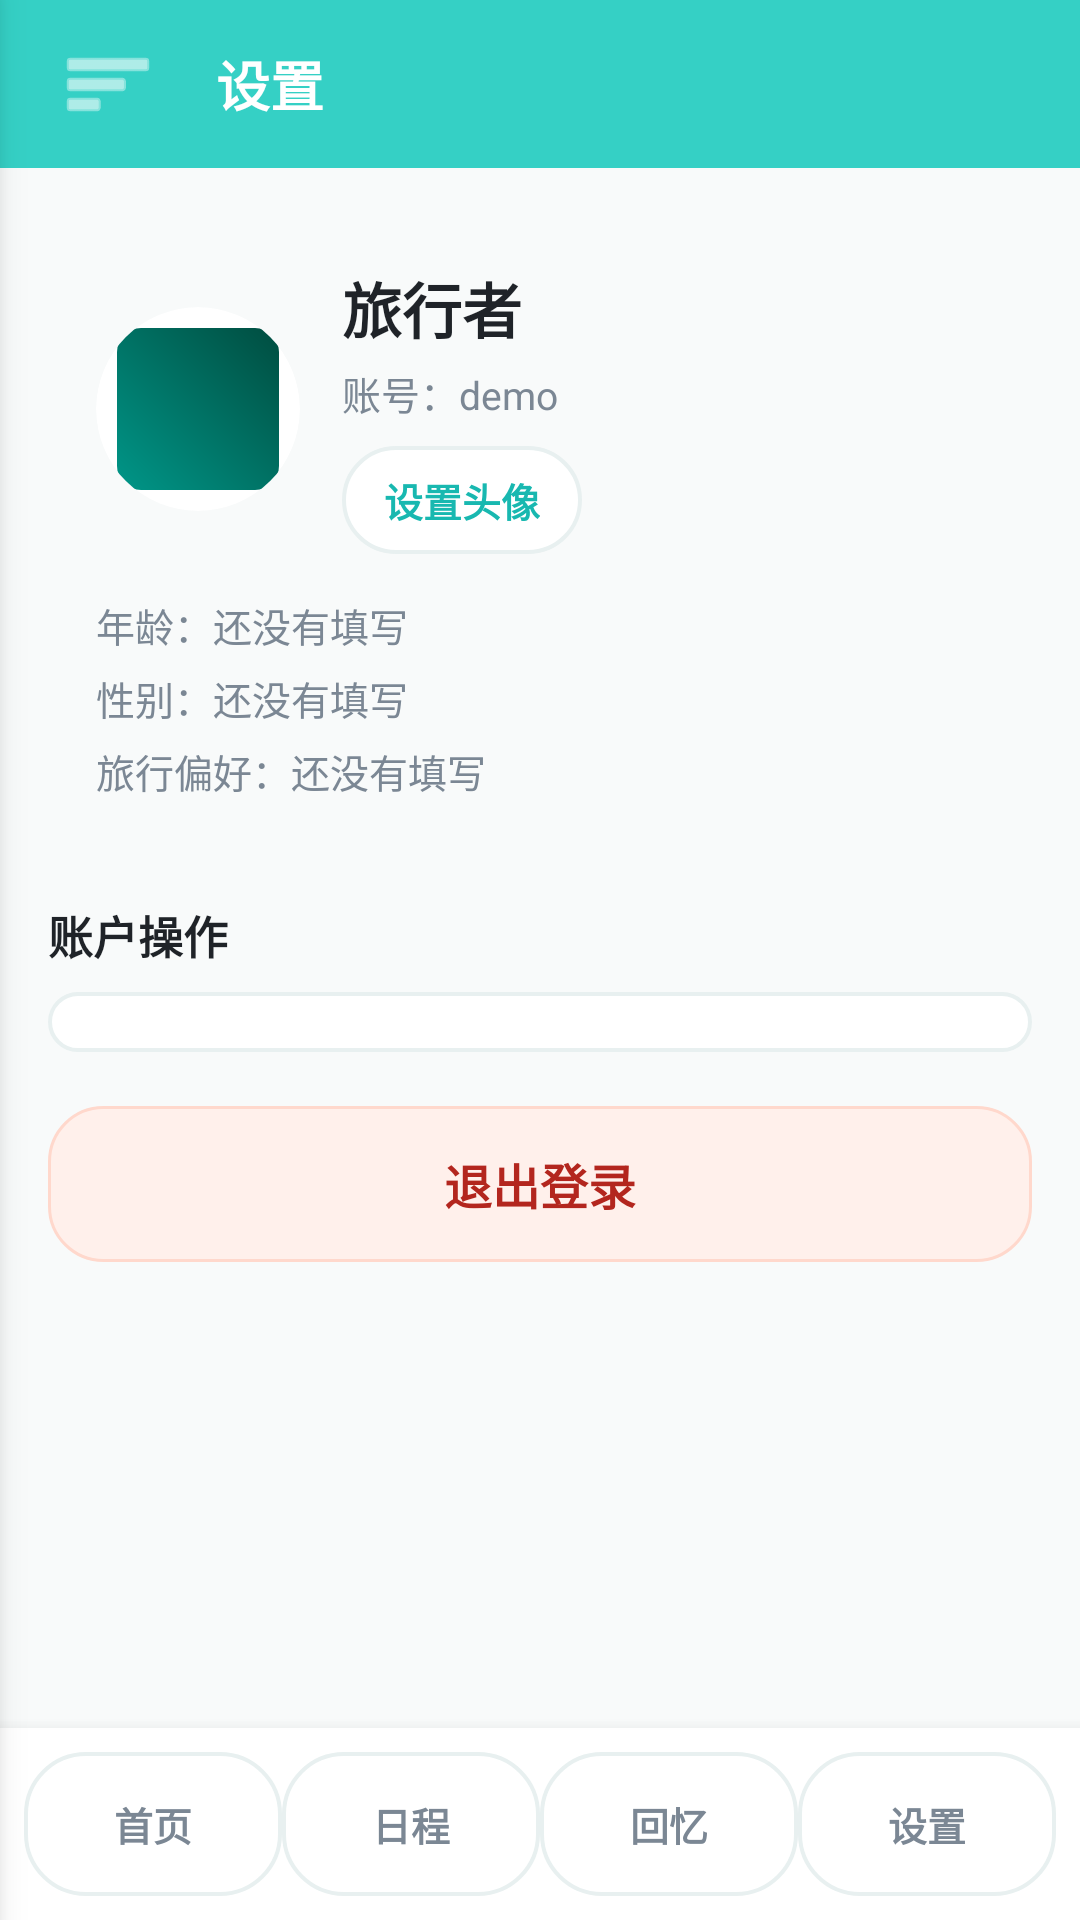

Reconstruct the res/layout file that produces this screen, plus the resources it refers to.
<!-- AndroidManifest.xml: application theme Theme.TravelMemory -->
<!-- res/layout/activity_settings.xml -->
<?xml version="1.0" encoding="utf-8"?>
<FrameLayout xmlns:android="http://schemas.android.com/apk/res/android"
    xmlns:app="http://schemas.android.com/apk/res-auto"
    android:layout_width="match_parent"
    android:layout_height="match_parent">

<LinearLayout
    android:layout_width="match_parent"
    android:layout_height="match_parent"
    android:background="@color/bg_light"
    android:orientation="vertical">

    <LinearLayout
        android:layout_width="match_parent"
        android:layout_height="56dp"
        android:background="@color/primary"
        android:gravity="center_vertical"
        android:orientation="horizontal"
        android:paddingHorizontal="16dp">

        <ImageButton
            android:id="@+id/btn_settings_back"
            android:layout_width="40dp"
            android:layout_height="40dp"
            android:background="?android:attr/selectableItemBackgroundBorderless"
            android:contentDescription="打开菜单"
            android:src="@android:drawable/ic_menu_sort_by_size"
            app:tint="@color/white" />

        <TextView
            android:layout_width="wrap_content"
            android:layout_height="wrap_content"
            android:layout_marginStart="16dp"
            android:text="设置"
            android:textColor="@color/white"
            android:textSize="18sp"
            android:textStyle="bold" />
    </LinearLayout>

    <ScrollView
        android:layout_width="match_parent"
        android:layout_height="0dp"
        android:layout_weight="1">

        <LinearLayout
            android:layout_width="match_parent"
            android:layout_height="wrap_content"
            android:orientation="vertical"
            android:padding="16dp">

            <LinearLayout
                android:layout_width="match_parent"
                android:layout_height="wrap_content"
                android:background="@drawable/card_rounded_primary_light"
                android:orientation="vertical"
                android:padding="16dp">

                <LinearLayout
                    android:layout_width="match_parent"
                    android:layout_height="wrap_content"
                    android:gravity="center_vertical"
                    android:orientation="horizontal">

                    <androidx.cardview.widget.CardView
                        android:layout_width="68dp"
                        android:layout_height="68dp"
                        app:cardBackgroundColor="@color/white"
                        app:cardCornerRadius="34dp"
                        app:cardElevation="0dp">

                        <ImageView
                            android:id="@+id/iv_settings_avatar"
                            android:layout_width="match_parent"
                            android:layout_height="match_parent"
                            android:contentDescription="当前头像"
                            android:padding="7dp"
                            android:scaleType="centerCrop"
                            android:src="@drawable/travel_placeholder" />
                    </androidx.cardview.widget.CardView>

                    <LinearLayout
                        android:layout_width="0dp"
                        android:layout_height="wrap_content"
                        android:layout_marginStart="14dp"
                        android:layout_weight="1"
                        android:orientation="vertical">

                        <TextView
                            android:id="@+id/tv_settings_nickname"
                            android:layout_width="match_parent"
                            android:layout_height="wrap_content"
                            android:text="旅行者"
                            android:textColor="@color/text_primary"
                            android:textSize="20sp"
                            android:textStyle="bold" />

                        <TextView
                            android:id="@+id/tv_settings_username"
                            android:layout_width="match_parent"
                            android:layout_height="wrap_content"
                            android:layout_marginTop="4dp"
                            android:text="账号：demo"
                            android:textColor="@color/text_secondary"
                            android:textSize="13sp" />

                        <TextView
                            android:id="@+id/btn_settings_avatar"
                            android:layout_width="wrap_content"
                            android:layout_height="36dp"
                            android:layout_marginTop="8dp"
                            android:background="@drawable/card_rounded_white"
                            android:gravity="center"
                            android:paddingHorizontal="14dp"
                            android:text="设置头像"
                            android:textColor="@color/primary_dark"
                            android:textSize="13sp"
                            android:textStyle="bold" />
                    </LinearLayout>
                </LinearLayout>

                <TextView
                    android:id="@+id/tv_settings_age"
                    android:layout_width="match_parent"
                    android:layout_height="wrap_content"
                    android:layout_marginTop="14dp"
                    android:text="年龄：还没有填写"
                    android:textColor="@color/text_secondary"
                    android:textSize="13sp" />

                <TextView
                    android:id="@+id/tv_settings_gender"
                    android:layout_width="match_parent"
                    android:layout_height="wrap_content"
                    android:layout_marginTop="5dp"
                    android:text="性别：还没有填写"
                    android:textColor="@color/text_secondary"
                    android:textSize="13sp" />

                <TextView
                    android:id="@+id/tv_settings_preference"
                    android:layout_width="match_parent"
                    android:layout_height="wrap_content"
                    android:layout_marginTop="5dp"
                    android:text="旅行偏好：还没有填写"
                    android:textColor="@color/text_secondary"
                    android:textSize="13sp" />
            </LinearLayout>

            <TextView
                android:layout_width="match_parent"
                android:layout_height="wrap_content"
                android:layout_marginTop="18dp"
                android:text="账户操作"
                android:textColor="@color/text_primary"
                android:textSize="15sp"
                android:textStyle="bold" />

            <LinearLayout
                android:layout_width="match_parent"
                android:layout_height="wrap_content"
                android:layout_marginTop="8dp"
                android:background="@drawable/card_rounded_white"
                android:orientation="vertical"
                android:padding="10dp">

                <androidx.recyclerview.widget.RecyclerView
                    android:id="@+id/rv_setting_buttons"
                    android:layout_width="match_parent"
                    android:layout_height="wrap_content"
                    android:clipToPadding="false"
                    android:nestedScrollingEnabled="false" />
            </LinearLayout>

            <TextView
                android:id="@+id/row_logout"
                android:layout_width="match_parent"
                android:layout_height="52dp"
                android:layout_marginTop="18dp"
                android:layout_marginBottom="24dp"
                android:background="@drawable/btn_logout_warning"
                android:gravity="center"
                android:text="退出登录"
                android:textColor="#B3261E"
                android:textSize="16sp"
                android:textStyle="bold" />
        </LinearLayout>
    </ScrollView>

    <include layout="@layout/layout_bottom_nav" />
    </LinearLayout>

    <include layout="@layout/layout_side_drawer" />
</FrameLayout>
<!-- res/layout/layout_bottom_nav.xml (included above) -->
﻿<?xml version="1.0" encoding="utf-8"?>
<LinearLayout xmlns:android="http://schemas.android.com/apk/res/android"
    android:layout_width="match_parent"
    android:layout_height="64dp"
    android:background="@color/white"
    android:elevation="8dp"
    android:gravity="center"
    android:orientation="horizontal"
    android:paddingHorizontal="8dp"
    android:paddingVertical="8dp">

    <TextView
        android:id="@+id/bottom_nav_trip"
        style="@style/BottomNavText"
        android:text="首页" />

    <TextView
        android:id="@+id/bottom_nav_search"
        style="@style/BottomNavText"
        android:text="日程" />

    <TextView
        android:id="@+id/bottom_nav_memory"
        style="@style/BottomNavText"
        android:text="回忆" />

    <TextView
        android:id="@+id/bottom_nav_profile"
        style="@style/BottomNavText"
        android:text="设置" />
</LinearLayout>
<!-- res/layout/layout_side_drawer.xml (included above) -->
<?xml version="1.0" encoding="utf-8"?>
<merge xmlns:android="http://schemas.android.com/apk/res/android"
    xmlns:app="http://schemas.android.com/apk/res-auto">

    <View
        android:id="@+id/drawer_scrim"
        android:layout_width="match_parent"
        android:layout_height="match_parent"
        android:background="#66000000"
        android:visibility="gone" />

    <LinearLayout
        android:id="@+id/layout_side_drawer"
        android:layout_width="288dp"
        android:layout_height="match_parent"
        android:background="@color/white"
        android:elevation="8dp"
        android:orientation="vertical"
        android:padding="20dp"
        android:translationX="-288dp">

        <androidx.cardview.widget.CardView
            android:layout_width="72dp"
            android:layout_height="72dp"
            app:cardBackgroundColor="@color/primary_light"
            app:cardCornerRadius="36dp"
            app:cardElevation="0dp">

            <ImageView
                android:id="@+id/iv_drawer_avatar"
                android:layout_width="match_parent"
                android:layout_height="match_parent"
                android:contentDescription="侧边栏头像"
                android:padding="8dp"
                android:scaleType="centerCrop"
                android:src="@drawable/travel_placeholder" />
        </androidx.cardview.widget.CardView>

        <TextView
            android:id="@+id/tv_drawer_nickname"
            android:layout_width="match_parent"
            android:layout_height="wrap_content"
            android:layout_marginTop="12dp"
            android:text="旅行者"
            android:textColor="@color/text_primary"
            android:textSize="20sp"
            android:textStyle="bold" />

        <TextView
            android:id="@+id/tv_drawer_username"
            android:layout_width="match_parent"
            android:layout_height="wrap_content"
            android:layout_marginTop="4dp"
            android:text="账号：demo"
            android:textColor="@color/text_secondary"
            android:textSize="13sp" />

        <View
            android:layout_width="match_parent"
            android:layout_height="1dp"
            android:layout_marginTop="18dp"
            android:layout_marginBottom="12dp"
            android:background="@color/divider" />

        <TextView android:id="@+id/menu_my_trips" style="@style/DrawerMenuText" android:text="首页" />
        <TextView android:id="@+id/menu_pre_trip" style="@style/DrawerMenuText" android:text="行前准备" />
        <TextView android:id="@+id/menu_during_trip" style="@style/DrawerMenuText" android:text="旅行记录" />
        <TextView android:id="@+id/menu_post_trip" style="@style/DrawerMenuText" android:text="旅行整理" />
        <TextView android:id="@+id/menu_memory" style="@style/DrawerMenuText" android:text="旅行回忆" />
        <TextView android:id="@+id/menu_settings" style="@style/DrawerMenuText" android:text="设置" />

        <Space
            android:layout_width="match_parent"
            android:layout_height="0dp"
            android:layout_weight="1" />

        <TextView
            android:id="@+id/menu_logout"
            style="@style/DrawerMenuText"
            android:text="退出登录"
            android:textColor="#B3261E" />
    </LinearLayout>
</merge>
<!-- resources referenced by this layout -->
<resources>
  <color name="bg_light">#F8FAFA</color>
  <color name="divider">#E8F0F0</color>
  <color name="primary">#35D0C5</color>
  <color name="primary_dark">#18B8B0</color>
  <color name="primary_light">#E9FAF8</color>
  <color name="text_primary">#1F2328</color>
  <color name="text_secondary">#7B8794</color>
  <color name="white">#FFFFFF</color>
  <!-- drawable btn_logout_warning (drawable) -->
  <?xml version="1.0" encoding="utf-8"?>
  <shape xmlns:android="http://schemas.android.com/apk/res/android">
      <solid android:color="@color/accent_light" />
      <corners android:radius="18dp" />
      <stroke
          android:width="1dp"
          android:color="#FFD8CC" />
  </shape>
  <!-- drawable card_rounded_white (drawable) -->
  <?xml version="1.0" encoding="utf-8"?>
  <shape xmlns:android="http://schemas.android.com/apk/res/android"
      android:shape="rectangle">
      <solid android:color="@color/white" />
      <stroke android:width="1.2dp" android:color="@color/divider" />
      <corners android:radius="20dp" />
  </shape>
  <!-- drawable travel_placeholder (drawable) -->
  <?xml version="1.0" encoding="utf-8"?>
  <shape xmlns:android="http://schemas.android.com/apk/res/android"
      android:shape="rectangle">
      <gradient
          android:startColor="#009688"
          android:endColor="#004D40"
          android:angle="45"/>
      <corners android:radius="8dp" />
  </shape>
  <style name="BottomNavText">
          <item name="android:layout_width">0dp</item>
          <item name="android:layout_height">48dp</item>
          <item name="android:layout_weight">1</item>
          <item name="android:gravity">center</item>
          <item name="android:textColor">@color/text_secondary</item>
          <item name="android:textSize">13sp</item>
          <item name="android:textStyle">bold</item>
          <item name="android:background">@drawable/card_rounded_white</item>
      </style>
  <style name="DrawerMenuText">
          <item name="android:layout_width">match_parent</item>
          <item name="android:layout_height">48dp</item>
          <item name="android:gravity">center_vertical</item>
          <item name="android:paddingHorizontal">8dp</item>
          <item name="android:textColor">@color/text_primary</item>
          <item name="android:textSize">16sp</item>
          <item name="android:textStyle">bold</item>
          <item name="android:background">?android:attr/selectableItemBackground</item>
      </style>
  <style name="Theme.TravelMemory" parent="Theme.MaterialComponents.Light.NoActionBar">
          
          <item name="colorPrimary">@color/primary</item>
          <item name="colorPrimaryDark">@color/primary_dark</item>
          <item name="colorAccent">@color/accent</item>
  
          
          <item name="android:windowBackground">@color/bg_light</item>
          <item name="android:statusBarColor">@color/primary_dark</item>
      </style>
  <color name="accent_light">#FFF0EB</color>
  <color name="accent">#FF7B61</color>
</resources>
